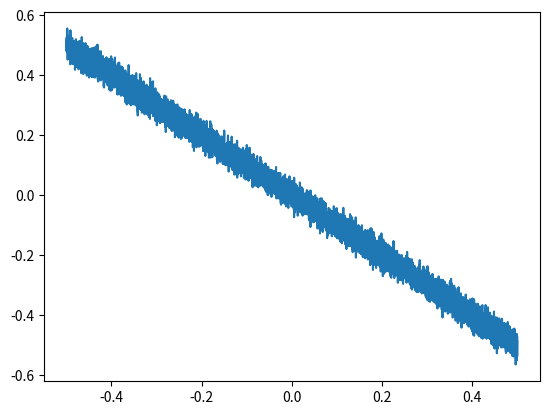

Write the Python code that produced this figure.
# -*- coding: utf-8 -*-
"""
Created on Sat Feb 20 06:40:24 2021

[redacted]
"""

import math
import numpy as np
import matplotlib.pyplot as plt
Energy=1500  #Energy=[250,750,1500]
Dispersion = 0.47  #Dispersion = [0.275,0.443,0.47]
reSolution = 30e-6  #reSolution=[25e-6,25e-6,30e-6]


def truncate(number, decimals=0):
    """
    Returns a value truncated to a specific number of decimal places.
    """
    if not isinstance(decimals, int):
        raise TypeError("decimal places must be an integer.")
    elif decimals < 0:
        raise ValueError("decimal places has to be 0 or more.")
    elif decimals == 0:
        return math.trunc(number)

    factor = 10.0 ** decimals
    return math.trunc(number * factor) / factor


def fitOut(offSet):
    degRees = []
    outPut=[]
    for i in range(-5,6,1):
       #point=-16*math.cos(math.radians(offSet-90+i))+16*math.cos(math.radians(offSet+90+i))
            plusNinety=(16*math.cos(math.radians(offSet+90+i))*Dispersion)/Energy + (np.random.rand()-0.5)*reSolution
            minusNinety=(-16*math.cos(math.radians(offSet-90+i))*Dispersion)/Energy + (np.random.rand()-0.5)*reSolution
            point = truncate(minusNinety,5) + truncate(plusNinety,5)
            degRees.append(i)
            outPut.append(point)   
    y=np.array(degRees)
    x=np.array(outPut)
    A = np.vstack([x, np.ones(len(x))]).T
    m, c = np.linalg.lstsq(A, y, rcond=None)[0]
    return c
    



    #plt.plot(degRees,outPut)
    #plt.xlabel('zero crossing at '+str(-c))
    #plt.show()
    
if __name__ == "__main__":
    deltaDeg=[]
    zeroCross=[]
    for i in range(0,10000):
        tempPhase=(i-5000)/10000
        deltaDeg.append(tempPhase)
        zeroCross.append(fitOut(tempPhase))
    plt.plot(deltaDeg,zeroCross)
    plt.show()
        